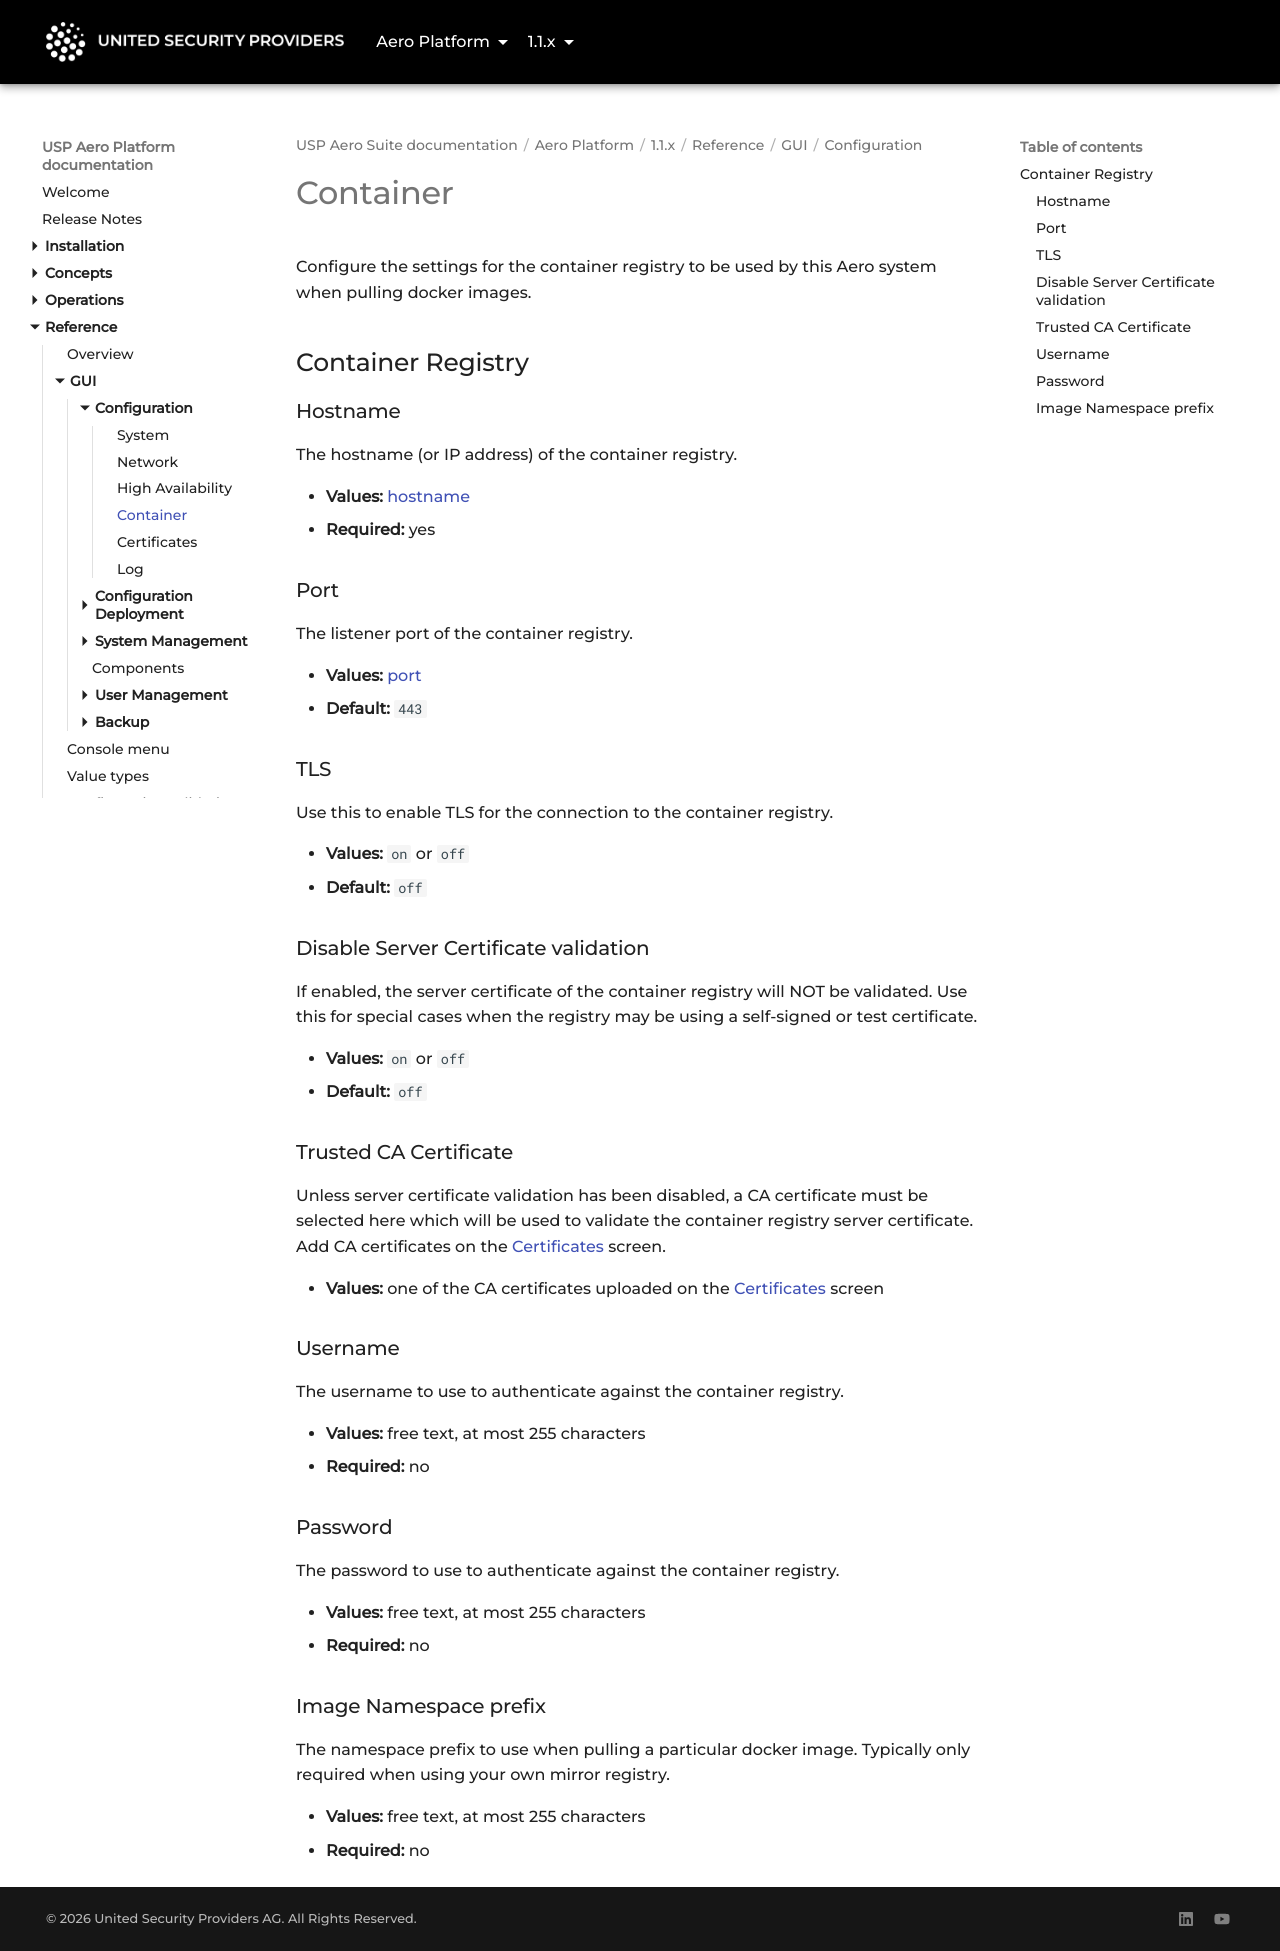

repository: united-security-providers/usp-aero · page: platform/1.1.x/reference/gui/configuration/container/index.html · generator: mkdocs

---
title: "Container"
weight: 40
---

# Container

Configure the settings for the container registry to be used by this Aero system when pulling docker
images.

## Container Registry

### Hostname {#hostname}

The hostname (or IP address) of the container registry.

- **Values:** [hostname](../../value-types#hostname)
- **Required:** yes

### Port {#port}

The listener port of the container registry.

- **Values:** [port](../../value-types#port)
- **Default:** `443`

### TLS {#tlsEnabled}

Use this to enable TLS for the connection to the container registry.

- **Values:** `on` or `off`
- **Default:** `off`

### Disable Server Certificate validation {#disableServerCertificateValidation}

If enabled, the server certificate of the container registry will NOT be validated. Use this for
special cases when the registry may be using a self-signed or test certificate.

- **Values:** `on` or `off`
- **Default:** `off`

### Trusted CA Certificate {#trustedCaCertificateId}

Unless server certificate validation has been disabled, a CA certificate must be selected here which
will be used to validate the container registry server certificate. Add CA certificates on the
[Certificates](certificates) screen.

- **Values:** one of the CA certificates uploaded on the [Certificates](certificates) screen

### Username {#username}

The username to use to authenticate against the container registry.

- **Values:** free text, at most 255 characters
- **Required:** no

### Password {#password}

The password to use to authenticate against the container registry.

- **Values:** free text, at most 255 characters
- **Required:** no

### Image Namespace prefix {#imageNamespacePrefix}

The namespace prefix to use when pulling a particular docker image.
Typically only required when using your own mirror registry.

- **Values:** free text, at most 255 characters
- **Required:** no
